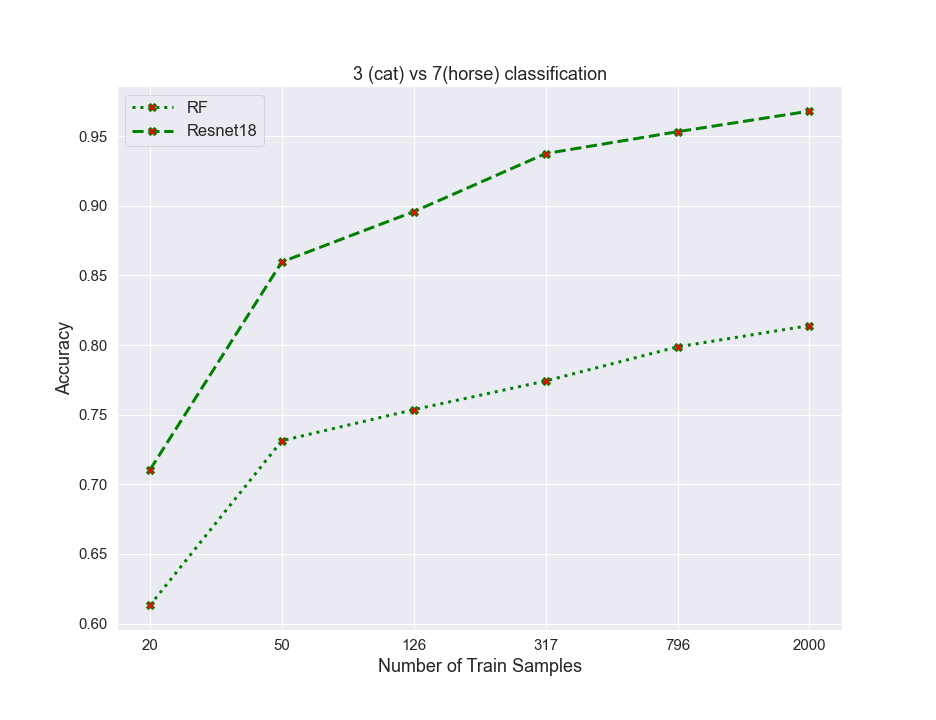

Source data for this figure (header and first rows):
algos, 0, 1, 2, 3, 4, 5
RF, 0.6131, 0.7313, 0.7536, 0.7742, 0.7987, 0.814
resnet, 0.7104, 0.8597, 0.8958, 0.9375, 0.9532, 0.968
